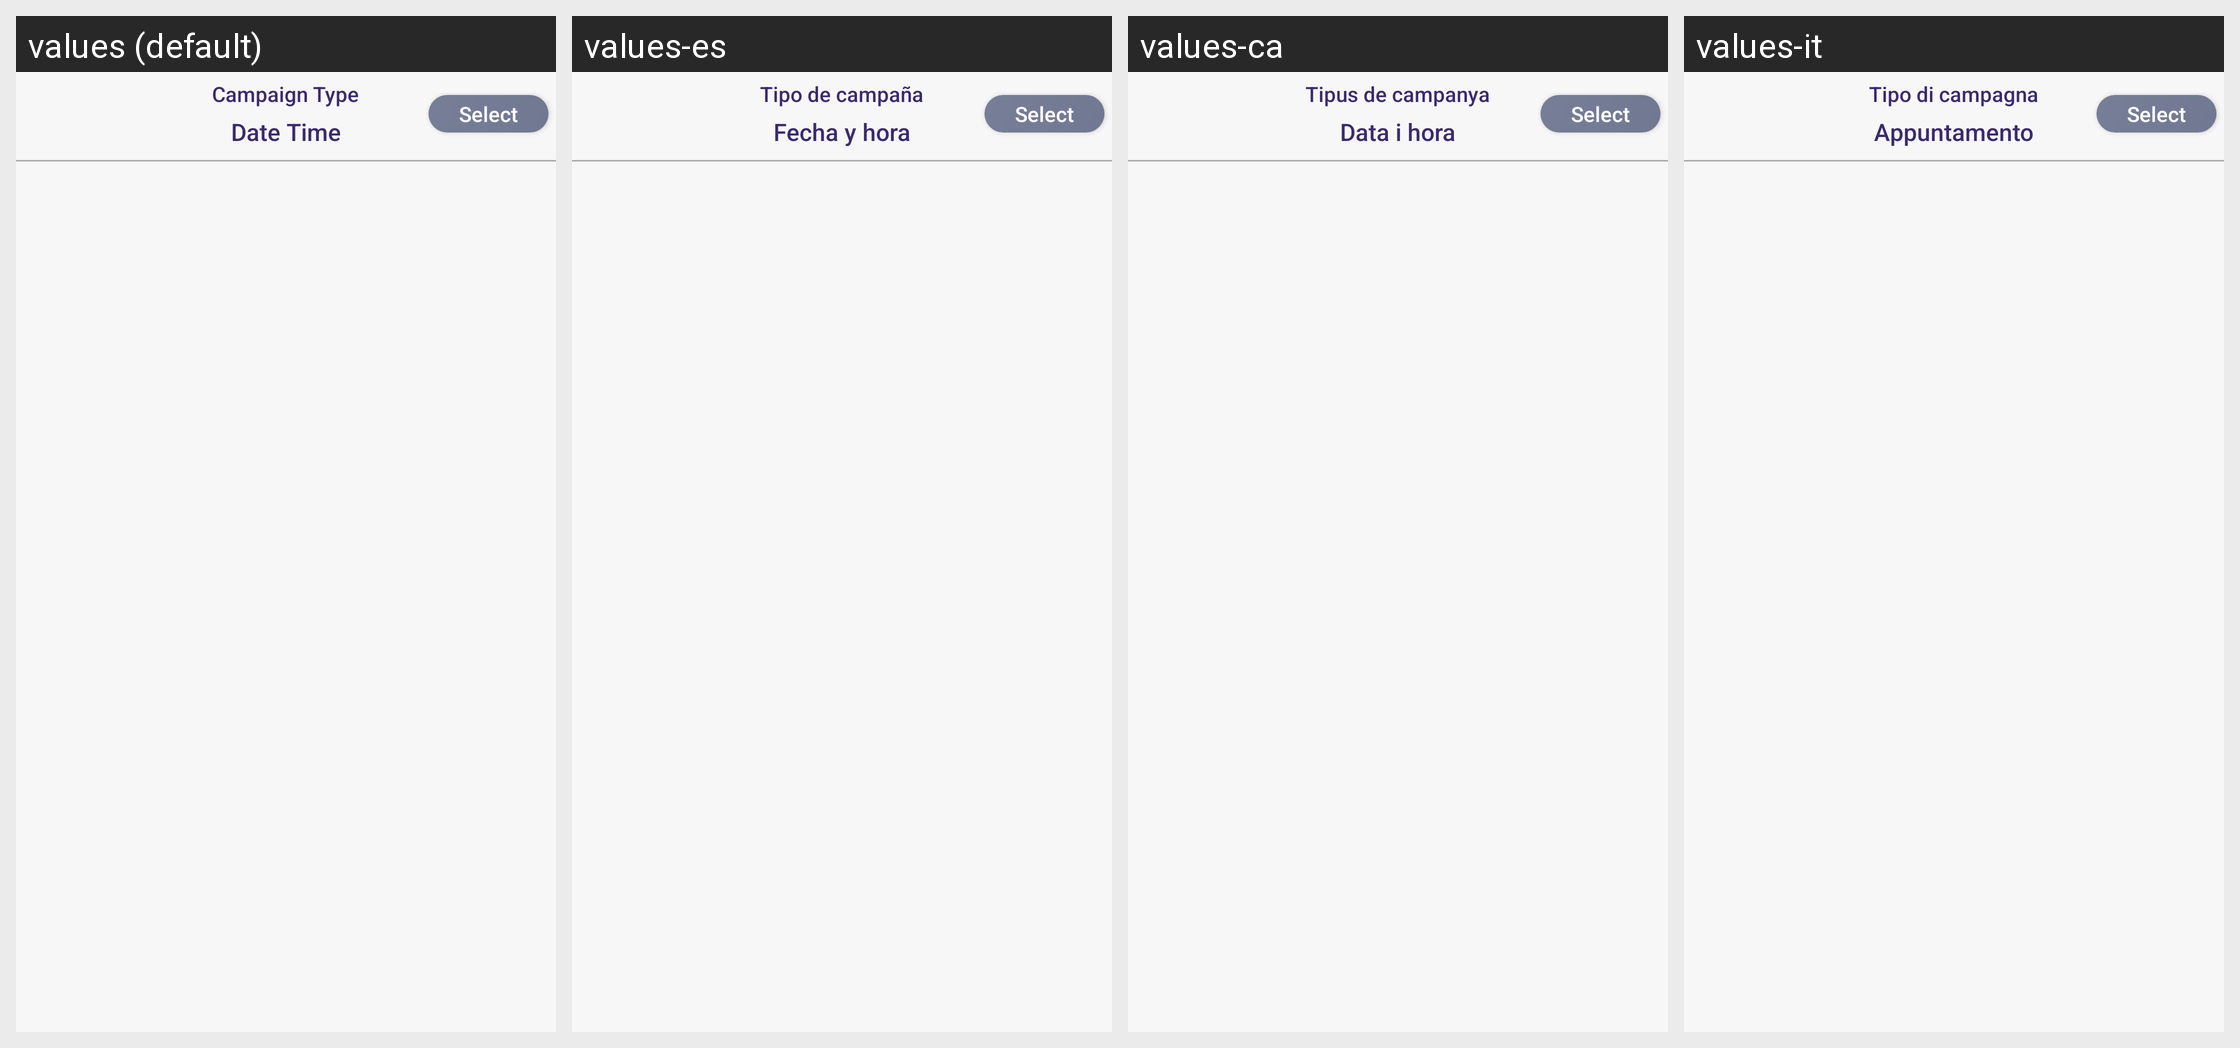

Locale-by-locale string values for the Android screen shown in this grid:
Android screen res/layout/previous_selection_card.xml rendered under 4 locales, left to right: values (default), values-es, values-ca, values-it. Device: Nexus 5 (rendered at 1080×1920; each locale shown at half size, 540×960, under a caption strip naming it); theme AppTheme.
Other locales in the repository, not shown: values-de, values-fr, values-in, values-nl, values-ru, values-uk.
Strings drawn on this screen, with the default value and each locale's value (text and hints the layout hard-codes, and strings that could not be matched under every locale, appear in the picture but are not listed):

campaign_type
  values: Campaign Type
  values-es: Tipo de campaña
  values-ca: Tipus de campanya
  values-it: Tipo di campagna

Date_Time
  values: Date Time
  values-es: Fecha y hora
  values-ca: Data i hora
  values-it: Appuntamento
